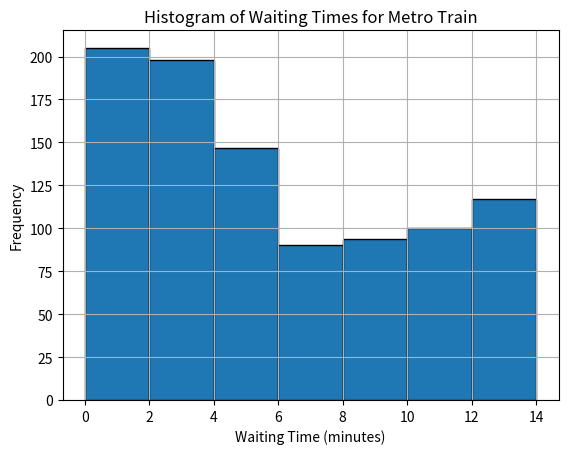

Reproduce this figure in Python.
import numpy as np
import matplotlib.pyplot as plt

train_arrival_times = np.arange(6*60, 24*60, 15) #define the arrival times of the metro train

random_arrival_times = np.random.uniform(7*60+10, 7*60+30, 1000) #generate 1000 random arrival times between 7:10 and 7:30 a.m.

#calculate waiting times for each arrival
waiting_times = [] 
for arrival_time in random_arrival_times:
    next_train_arrival = min(train_arrival_times[train_arrival_times > arrival_time]) #find the next train arrival time after the random arrival time
    waiting_time = next_train_arrival - arrival_time #calculate the waiting time until the next train arrives
    waiting_times.append(waiting_time) #add waotomg to the list

#plot histogram of waiting times
plt.hist(waiting_times, bins=range(0, 16, 2), edgecolor='black') #create a histogram with 2 minute bins
plt.title('Histogram of Waiting Times for Metro Train')
plt.xlabel('Waiting Time (minutes)')
plt.ylabel('Frequency')
plt.xticks(range(0, 16, 2)) #set the ticks for the x-axis
plt.grid(True)
plt.show()

#sources: https://www.geeksforgeeks.org/plotting-histogram-in-python-using-matplotlib/